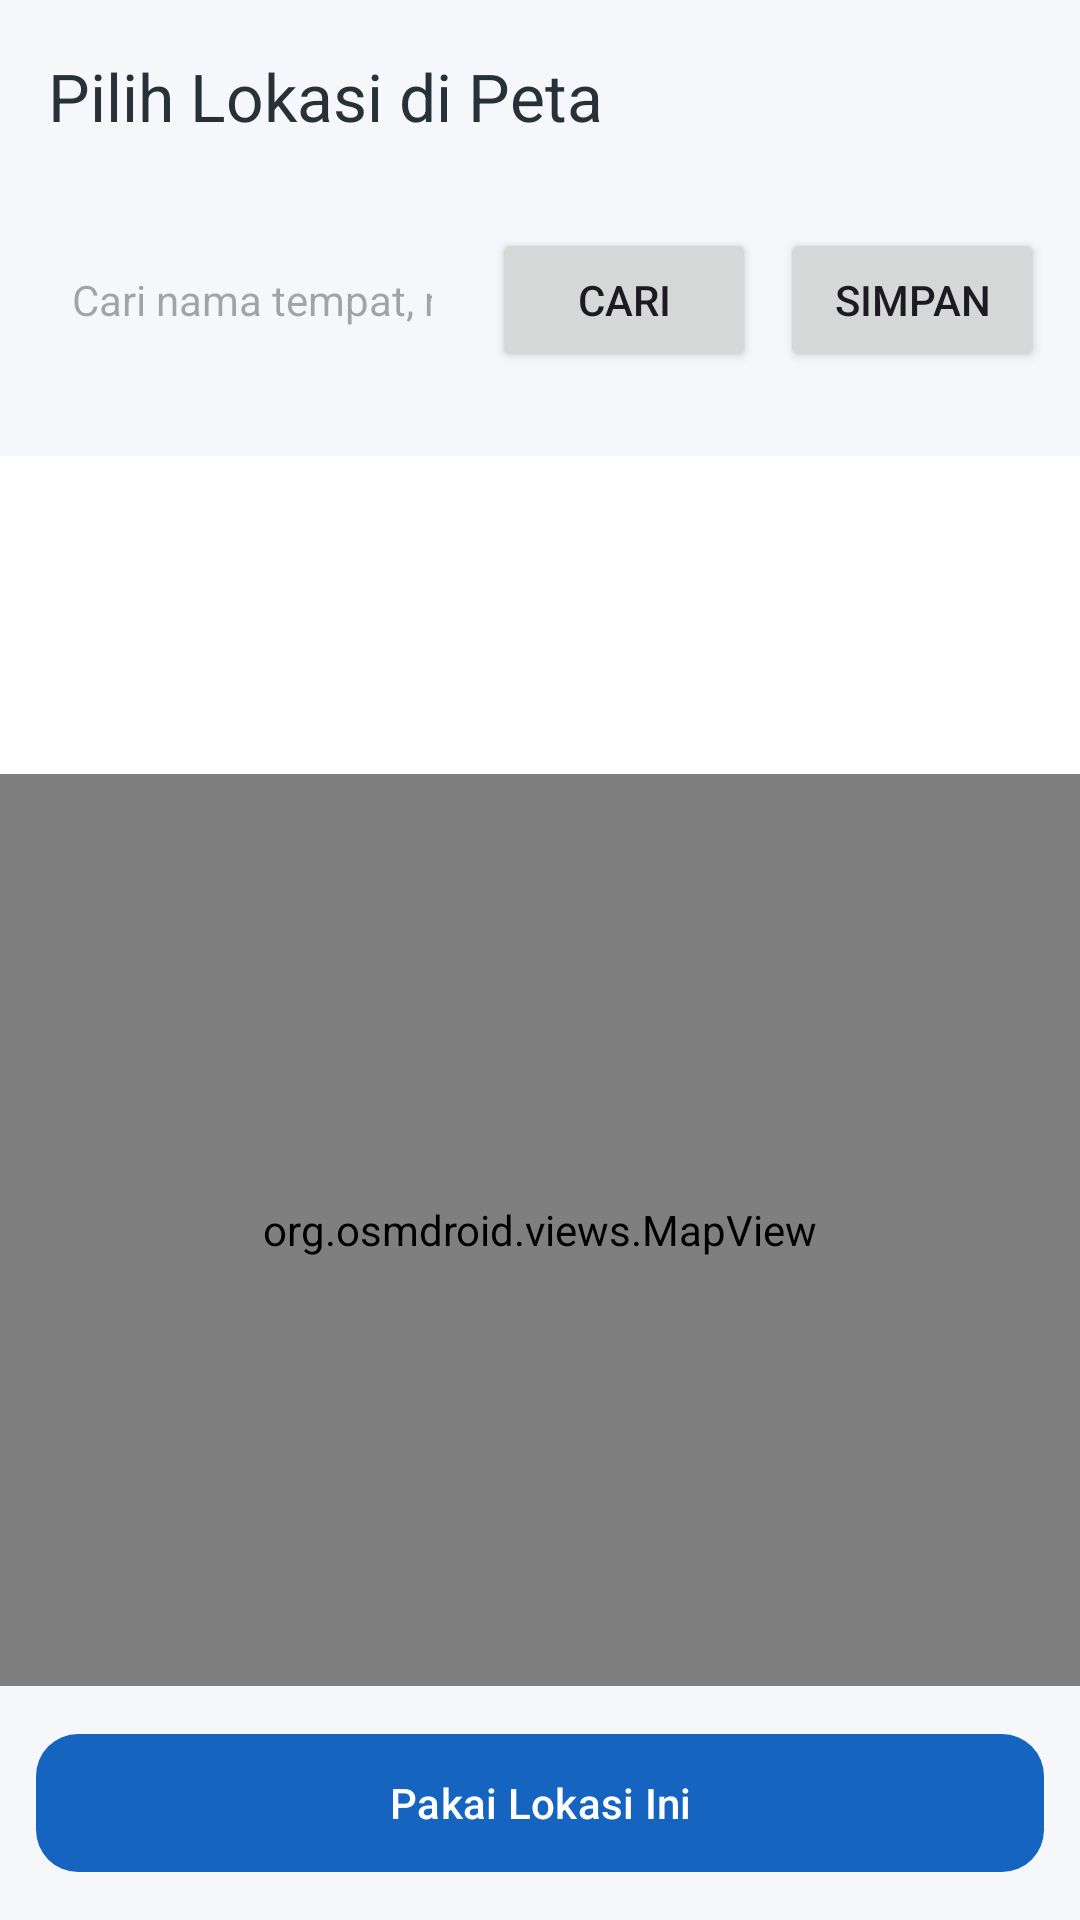

Here is an Android app screen rendered from its layout file. Give the layout XML and the strings, colors and styles it references.
<!-- AndroidManifest.xml: application theme Theme.AbsensiJplb -->
<!-- res/layout/activity_map_picker.xml -->
<?xml version="1.0" encoding="utf-8"?>
<LinearLayout xmlns:android="http://schemas.android.com/apk/res/android"
    xmlns:app="http://schemas.android.com/apk/res-auto"
    android:layout_width="match_parent"
    android:layout_height="match_parent"
    android:orientation="vertical"
    android:background="@color/background">

    <com.google.android.material.appbar.MaterialToolbar
        android:id="@+id/toolbar"
        android:layout_width="match_parent"
        android:layout_height="?attr/actionBarSize"
        app:title="@string/map_title"
        app:titleTextColor="@color/text"
        app:navigationIcon="@drawable/ic_arrow_back" />

    <LinearLayout
        android:layout_width="match_parent"
        android:layout_height="wrap_content"
        android:orientation="horizontal"
        android:padding="12dp">

        <EditText
            android:id="@+id/etSearch"
            android:layout_width="0dp"
            android:layout_height="48dp"
            android:layout_weight="1"
            android:hint="@string/map_search_hint"
            android:inputType="text"
            android:background="@drawable/bg_input_field"
            android:paddingStart="12dp"
            android:paddingEnd="12dp"
            android:textColor="@color/text"
            android:textSize="14sp" />

        <Button
            android:id="@+id/btnSearch"
            android:layout_width="wrap_content"
            android:layout_height="48dp"
            android:layout_marginStart="8dp"
            android:text="@string/map_search" />

        <Button
            android:id="@+id/btnSaveFavorite"
            android:layout_width="wrap_content"
            android:layout_height="48dp"
            android:layout_marginStart="8dp"
            android:text="@string/fav_save" />
    </LinearLayout>

    <HorizontalScrollView
        android:layout_width="match_parent"
        android:layout_height="wrap_content"
        android:scrollbars="none">

        <LinearLayout
            android:id="@+id/favContainer"
            android:layout_width="wrap_content"
            android:layout_height="wrap_content"
            android:orientation="horizontal"
            android:padding="8dp" />
    </HorizontalScrollView>

    <ListView
        android:id="@+id/listResults"
        android:layout_width="match_parent"
        android:layout_height="0dp"
        android:layout_weight="0.35"
        android:background="@color/surface"
        android:divider="@color/stroke"
        android:dividerHeight="1dp" />

    <org.osmdroid.views.MapView
        android:id="@+id/map"
        android:layout_width="match_parent"
        android:layout_height="0dp"
        android:layout_weight="1" />

    <com.google.android.material.button.MaterialButton
        android:id="@+id/btnUseLocation"
        android:layout_width="match_parent"
        android:layout_height="54dp"
        android:layout_margin="12dp"
        android:text="@string/map_use"
        app:cornerRadius="14dp" />
</LinearLayout>
<!-- resources referenced by this layout -->
<resources>
  <color name="background">#F5F7FA</color>
  <color name="stroke">#E0E6ED</color>
  <color name="surface">#FFFFFF</color>
  <color name="text">#263238</color>
  <string name="fav_save">Simpan</string>
  <string name="map_search">Cari</string>
  <string name="map_search_hint">Cari nama tempat, mis. Mataram</string>
  <string name="map_title">Pilih Lokasi di Peta</string>
  <string name="map_use">Pakai Lokasi Ini</string>
  <style name="Theme.AbsensiJplb" parent="Theme.Material3.DayNight.NoActionBar">
          <item name="colorPrimary">@color/primary</item>
          <item name="colorOnPrimary">@color/on_primary</item>
          <item name="colorSurface">@color/surface</item>
          <item name="android:windowBackground">@color/background</item>
          <item name="android:statusBarColor">@color/primary_dark</item>
          <item name="android:navigationBarColor">@color/surface</item>
          <item name="android:windowLightNavigationBar" tools:targetApi="27">true</item>
      </style>
  <color name="primary">#1565C0</color>
  <color name="on_primary">#FFFFFF</color>
  <color name="primary_dark">#0D47A1</color>
</resources>
